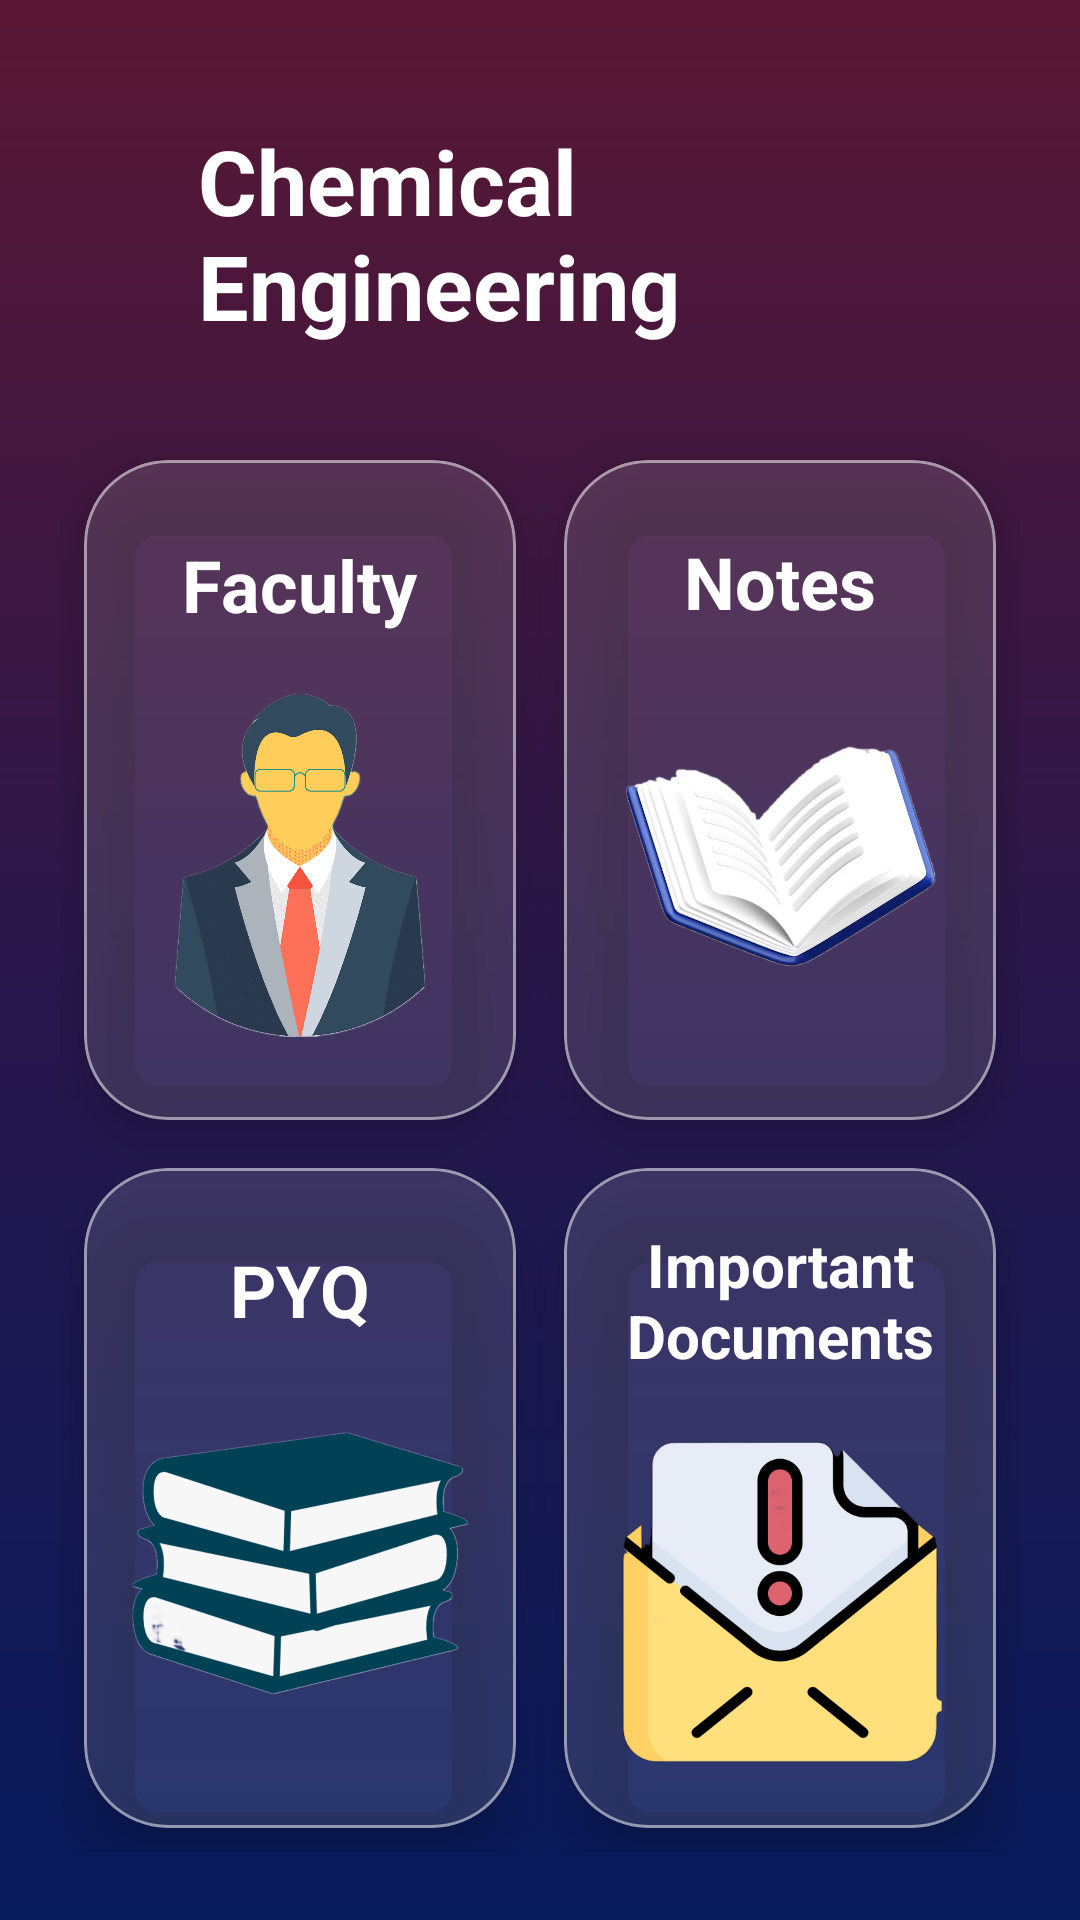

Produce the Android XML layout that renders to this screen, including the resource entries it uses.
<!-- AndroidManifest.xml: application theme Theme.NITACampus -->
<!-- res/layout/activity_chemical.xml -->
<?xml version="1.0" encoding="utf-8"?>
<androidx.core.widget.NestedScrollView
    xmlns:android="http://schemas.android.com/apk/res/android"
    android:id="@+id/main"
    xmlns:app="http://schemas.android.com/apk/res-auto"
    android:layout_width="match_parent"
    android:layout_height="match_parent"
    xmlns:tools="http://schemas.android.com/tools"
    tools:context=".ui.department.ChemicalActivity"
    android:fillViewport="true">

    <FrameLayout
        android:layout_width="match_parent"
        android:layout_height="wrap_content"
        android:orientation="vertical">

        

        <View
            android:layout_width="match_parent"
            android:layout_height="match_parent"
            android:background="@drawable/bg_gradient"/>

        <LinearLayout
            android:layout_width="match_parent"
            android:layout_height="wrap_content"
            android:orientation="vertical"
            android:padding="20dp">

            

            <LinearLayout
                android:layout_width="match_parent"
                android:layout_height="wrap_content"
                android:layout_marginTop="20dp"
                android:gravity="center_vertical"
                android:orientation="horizontal">

                <ImageView
                    android:id="@+id/backBtn"
                    android:layout_width="28dp"
                    android:layout_height="28dp"
                    android:src="@drawable/outline_arrow_back_24"
                    app:tint="@android:color/white" />

                <TextView
                    android:layout_width="wrap_content"
                    android:layout_height="wrap_content"
                    android:layout_marginStart="18dp"
                    android:text="Chemical Engineering"
                    android:textColor="@android:color/white"
                    android:textSize="30sp"
                    android:textStyle="bold"/>
            </LinearLayout>

            

            <GridLayout
                android:layout_width="match_parent"
                android:layout_height="wrap_content"
                android:layout_marginTop="30dp"
                android:columnCount="2">

                

                <com.google.android.material.card.MaterialCardView
                    android:id="@+id/cardFaculty"
                    android:layout_width="0dp"
                    android:layout_height="220dp"
                    android:layout_columnWeight="1"
                    android:layout_margin="8dp"
                    app:cardBackgroundColor="#20FFFFFF"
                    app:cardCornerRadius="28dp"
                    app:cardElevation="12dp"
                    app:rippleColor="#55FFFFFF"
                    app:strokeColor="#80FFFFFF"
                    app:strokeWidth="1dp">

                    <LinearLayout
                        android:id="@+id/faculty"
                        android:layout_width="match_parent"
                        android:layout_height="match_parent"
                        android:gravity="center"
                        android:orientation="vertical">

                        <TextView
                            android:text="Faculty"
                            android:textColor="@android:color/white"
                            android:textSize="24sp"
                            android:textStyle="bold"
                            android:layout_width="wrap_content"
                            android:layout_height="wrap_content" />

                        <ImageView
                            android:layout_width="120dp"
                            android:layout_height="125dp"
                            android:layout_marginTop="12dp"
                            android:src="@drawable/faculty"/>

                    </LinearLayout>

                </com.google.android.material.card.MaterialCardView>

                

                <com.google.android.material.card.MaterialCardView
                    android:id="@+id/cardNotes"
                    android:layout_width="0dp"
                    android:layout_height="220dp"
                    android:layout_columnWeight="1"
                    android:layout_margin="8dp"
                    app:cardBackgroundColor="#20FFFFFF"
                    app:cardCornerRadius="28dp"
                    app:cardElevation="12dp"
                    app:rippleColor="#55FFFFFF"
                    app:strokeColor="#80FFFFFF"
                    app:strokeWidth="1dp">

                    <LinearLayout
                        android:id="@+id/notes"
                        android:layout_width="match_parent"
                        android:layout_height="match_parent"
                        android:gravity="center"
                        android:orientation="vertical">

                        <TextView
                            android:text="Notes"
                            android:textColor="@android:color/white"
                            android:textSize="24sp"
                            android:layout_width="wrap_content"
                            android:layout_height="wrap_content"
                            android:textStyle="bold"/>

                        <ImageView
                            android:layout_width="120dp"
                            android:layout_height="127dp"
                            android:layout_marginTop="12dp"
                            android:src="@drawable/notes"/>
                    </LinearLayout>

                </com.google.android.material.card.MaterialCardView>

                

                <com.google.android.material.card.MaterialCardView
                    android:id="@+id/cardPyq"
                    android:layout_width="0dp"
                    android:layout_height="220dp"
                    android:layout_columnWeight="1"
                    android:layout_margin="8dp"
                    app:cardBackgroundColor="#20FFFFFF"
                    app:cardCornerRadius="28dp"
                    app:cardElevation="12dp"
                    app:rippleColor="#55FFFFFF"
                    app:strokeColor="#80FFFFFF"
                    app:strokeWidth="1dp">

                    <LinearLayout
                        android:id="@+id/pyq"
                        android:layout_width="match_parent"
                        android:layout_height="match_parent"
                        android:gravity="center"
                        android:orientation="vertical" >

                        <TextView
                            android:text="PYQ"
                            android:textColor="@android:color/white"
                            android:textSize="24sp"
                            android:layout_width="wrap_content"
                            android:layout_height="wrap_content"
                            android:textStyle="bold"/>

                        <ImageView
                            android:layout_width="120dp"
                            android:layout_height="127dp"
                            android:layout_marginTop="12dp"
                            android:src="@drawable/pyq"/>
                    </LinearLayout>

                </com.google.android.material.card.MaterialCardView>

                

                <com.google.android.material.card.MaterialCardView
                    android:id="@+id/cardDocuments"
                    android:layout_width="0dp"
                    android:layout_height="220dp"
                    android:layout_columnWeight="1"
                    android:layout_margin="8dp"
                    app:cardBackgroundColor="#20FFFFFF"
                    app:cardCornerRadius="28dp"
                    app:cardElevation="12dp"
                    app:rippleColor="#55FFFFFF"
                    app:strokeColor="#80FFFFFF"
                    app:strokeWidth="1dp">

                    <LinearLayout
                        android:id="@+id/documents"
                        android:layout_width="match_parent"
                        android:layout_height="match_parent"
                        android:gravity="center"
                        android:orientation="vertical">

                        <TextView
                            android:text="Important Documents"
                            android:textColor="@android:color/white"
                            android:textSize="20sp"
                            android:gravity="center"
                            android:layout_width="wrap_content"
                            android:layout_height="wrap_content"
                            android:textStyle="bold"/>

                        <ImageView
                            android:layout_width="120dp"
                            android:layout_height="120dp"
                            android:layout_marginTop="12dp"
                            android:src="@drawable/notice"/>
                    </LinearLayout>

                </com.google.android.material.card.MaterialCardView>

            </GridLayout>

        </LinearLayout>

    </FrameLayout>

</androidx.core.widget.NestedScrollView>
<!-- resources referenced by this layout -->
<resources>
  <!-- drawable bg_gradient (drawable) -->
  <shape xmlns:android="http://schemas.android.com/apk/res/android">
      <gradient
          android:angle="270"
          android:startColor="#5A1733"
          android:centerColor="#29174B"
          android:endColor="#071A5C"/>
  </shape>
  <!-- drawable faculty: png bitmap (drawable, 112827 bytes) -->
  <!-- drawable notes: png bitmap (drawable, 201638 bytes) -->
  <!-- drawable notice: png bitmap (drawable, 42378 bytes) -->
  <!-- drawable pyq: png bitmap (drawable, 139863 bytes) -->
  <style name="Theme.NITACampus" parent="Base.Theme.NITACampus" />
  <style name="Base.Theme.NITACampus" parent="Theme.Material3.DayNight.NoActionBar">
          
          
      </style>
</resources>
